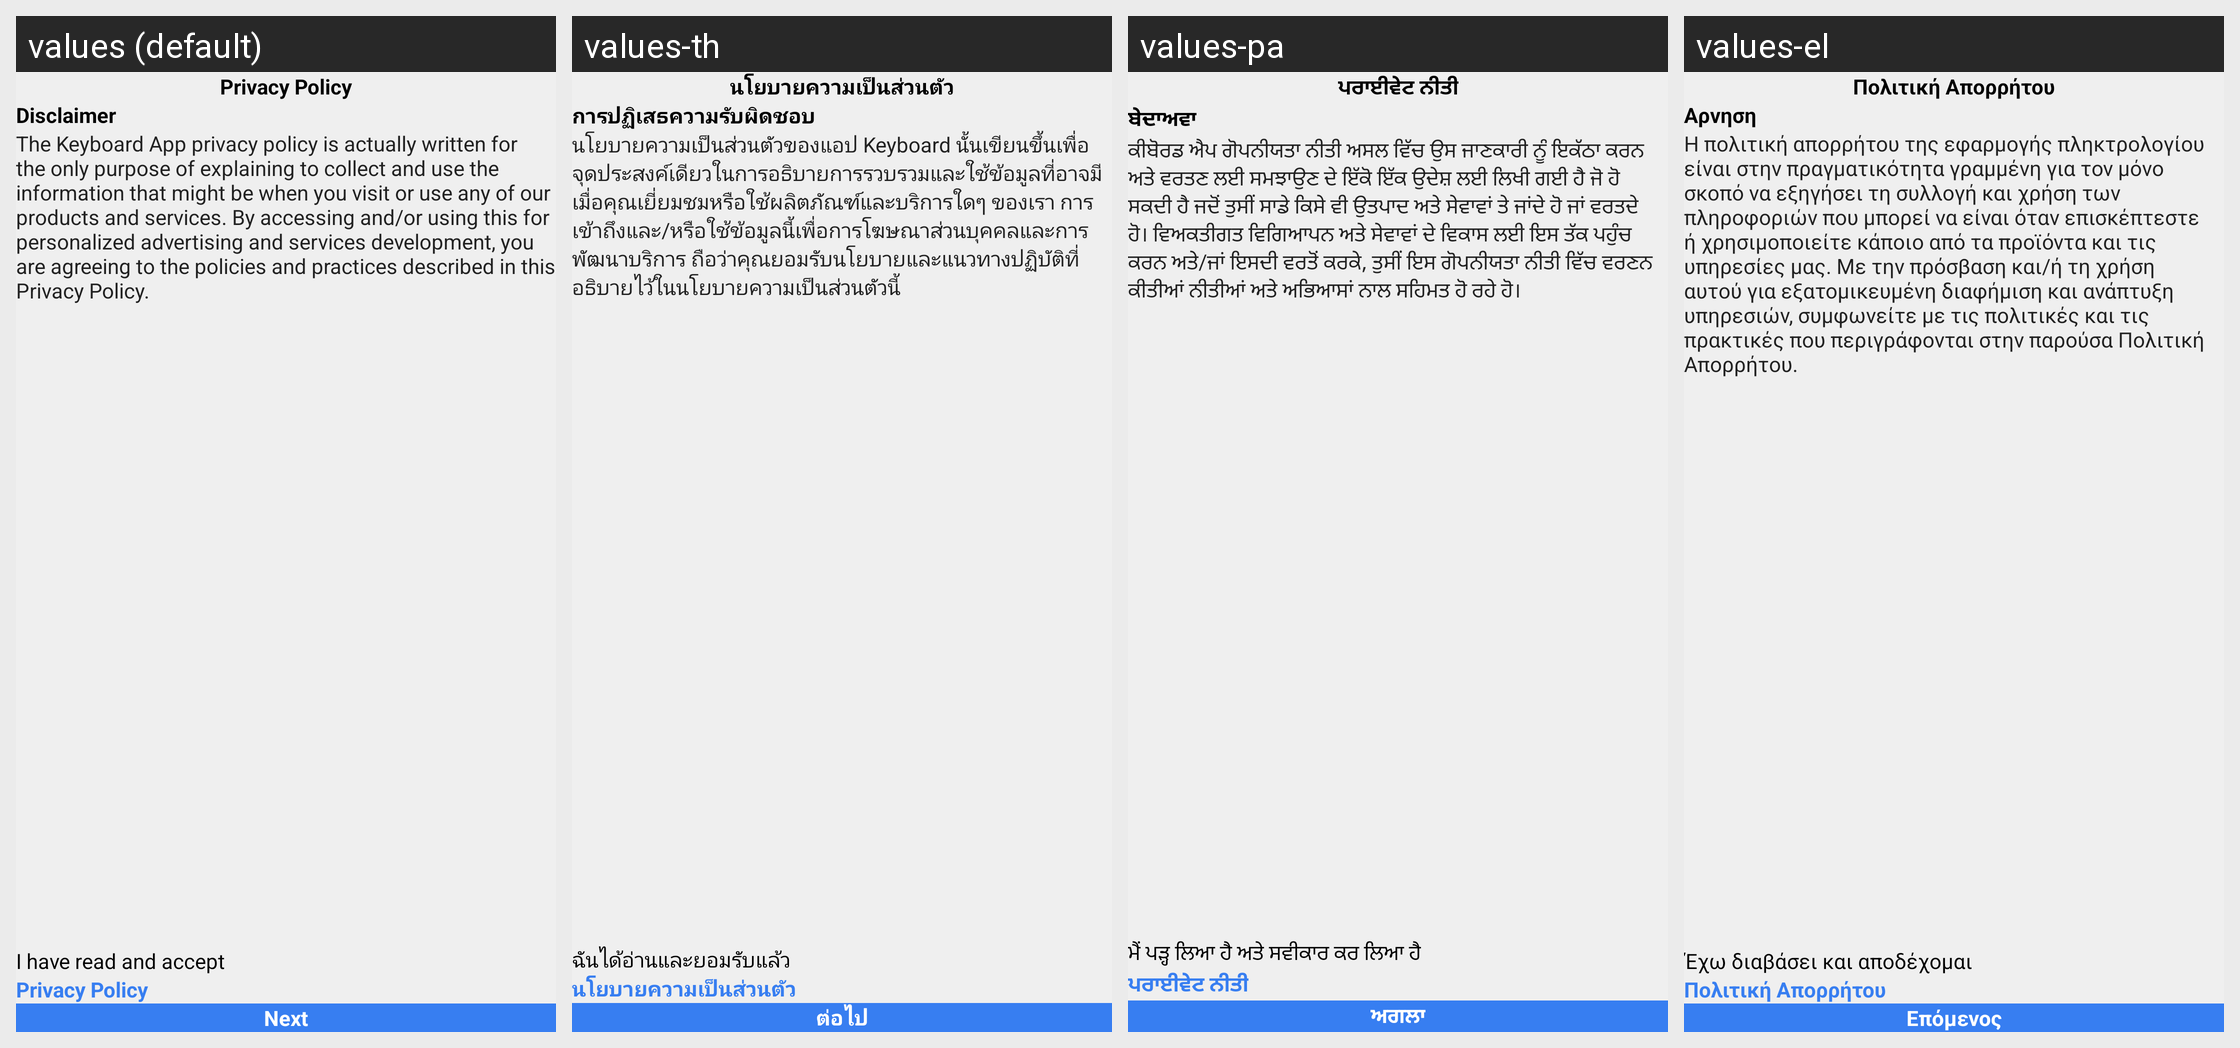

For this localized Android screen grid, give each drawn string resource with its value in every locale shown.
Android screen res/layout/activity_privacy_policy.xml rendered under 4 locales, left to right: values (default), values-th, values-pa, values-el. Device: Nexus 5 (rendered at 1080×1920; each locale shown at half size, 540×960, under a caption strip naming it); theme AppThemeBase.
Other locales in the repository, not shown: values-af, values-ar, values-bg, values-bn, values-de, values-es, values-fa, values-fr, values-hi, values-hu, values-in, values-it, values-iw, values-ja, values-ka, values-kk, values-ko, values-mn, values-ms, values-my, values-ne, values-nl, values-ps, values-pt, values-ru, values-sr, values-tr, values-ur, values-uz, values-vi.
Strings drawn on this screen, with the default value and each locale's value (text and hints the layout hard-codes, and strings that could not be matched under every locale, appear in the picture but are not listed):

privacy_policy_title
  values: Privacy Policy
  values-th: นโยบายความเป็นส่วนตัว
  values-pa: ਪਰਾਈਵੇਟ ਨੀਤੀ
  values-el: Πολιτική Απορρήτου

disclaimer
  values: Disclaimer
  values-th: การปฏิเสธความรับผิดชอบ
  values-pa: ਬੇਦਾਅਵਾ
  values-el: Αρνηση

privacy_content
  values: The Keyboard App privacy policy is actually written for the only purpose of explaining to collect and use the information that might be when you visit or use any of our products and services. By accessing and/or using this for personalized advertising and services development, you are agreeing to the policies and practices described in this Privacy Policy.
  values-th: นโยบายความเป็นส่วนตัวของแอป Keyboard นั้นเขียนขึ้นเพื่อจุดประสงค์เดียวในการอธิบายการรวบรวมและใช้ข้อมูลที่อาจมีเมื่อคุณเยี่ยมชมหรือใช้ผลิตภัณฑ์และบริการใดๆ ของเรา การเข้าถึงและ/หรือใช้ข้อมูลนี้เพื่อการโฆษณาส่วนบุคคลและการพัฒนาบริการ ถือว่าคุณยอมรับนโยบายและแนวทางปฏิบัติที่อธิบายไว้ในนโยบายความเป็นส่วนตัวนี้
  values-pa: ਕੀਬੋਰਡ ਐਪ ਗੋਪਨੀਯਤਾ ਨੀਤੀ ਅਸਲ ਵਿੱਚ ਉਸ ਜਾਣਕਾਰੀ ਨੂੰ ਇਕੱਠਾ ਕਰਨ ਅਤੇ ਵਰਤਣ ਲਈ ਸਮਝਾਉਣ ਦੇ ਇੱਕੋ ਇੱਕ ਉਦੇਸ਼ ਲਈ ਲਿਖੀ ਗਈ ਹੈ ਜੋ ਹੋ ਸਕਦੀ ਹੈ ਜਦੋਂ ਤੁਸੀਂ ਸਾਡੇ ਕਿਸੇ ਵੀ ਉਤਪਾਦ ਅਤੇ ਸੇਵਾਵਾਂ ਤੇ ਜਾਂਦੇ ਹੋ ਜਾਂ ਵਰਤਦੇ ਹੋ। ਵਿਅਕਤੀਗਤ ਵਿਗਿਆਪਨ ਅਤੇ ਸੇਵਾਵਾਂ ਦੇ ਵਿਕਾਸ ਲਈ ਇਸ ਤੱਕ ਪਹੁੰਚ ਕਰਨ ਅਤੇ/ਜਾਂ ਇਸਦੀ ਵਰਤੋਂ ਕਰਕੇ, ਤੁਸੀਂ ਇਸ ਗੋਪਨੀਯਤਾ ਨੀਤੀ ਵਿੱਚ ਵਰਣਨ ਕੀਤੀਆਂ ਨੀਤੀਆਂ ਅਤੇ ਅਭਿਆਸਾਂ ਨਾਲ ਸਹਿਮਤ ਹੋ ਰਹੇ ਹੋ।
  values-el: Η πολιτική απορρήτου της εφαρμογής πληκτρολογίου είναι στην πραγματικότητα γραμμένη για τον μόνο σκοπό να εξηγήσει τη συλλογή και χρήση των πληροφοριών που μπορεί να είναι όταν επισκέπτεστε ή χρησιμοποιείτε κάποιο από τα προϊόντα και τις υπηρεσίες μας. Με την πρόσβαση και/ή τη χρήση αυτού για εξατομικευμένη διαφήμιση και ανάπτυξη υπηρεσιών, συμφωνείτε με τις πολιτικές και τις πρακτικές που …[clipped]

have_accept
  values: I have read and accept
  values-th: ฉันได้อ่านและยอมรับแล้ว
  values-pa: ਮੈਂ ਪੜ੍ਹ ਲਿਆ ਹੈ ਅਤੇ ਸਵੀਕਾਰ ਕਰ ਲਿਆ ਹੈ
  values-el: Έχω διαβάσει και αποδέχομαι

next
  values: Next
  values-th: ต่อไป
  values-pa: ਅਗਲਾ
  values-el: Επόμενος
